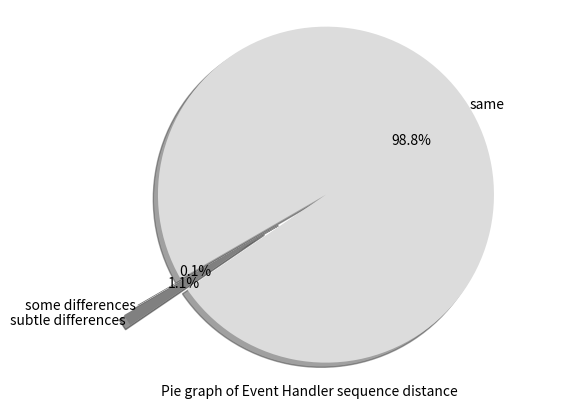

Source code (Python):
#!/usr/bin/env python
# coding=utf-8

import matplotlib.pyplot as plt



labels = "some differences","subtle differences","same",

sizes = [10,147,13101]

colors = ['dimgray','grey','gainsboro']

explode = (0.1,0.2,0.2)

fig1,ax1 = plt.subplots()

ax1.pie(sizes, explode=explode, labels=labels, colors=colors, autopct='%1.1f%%',shadow=True,labeldistance=1.01,startangle=210)


ax1.axis('equal')


plt.xlabel('Pie graph of Event Handler sequence distance')

plt.show()


